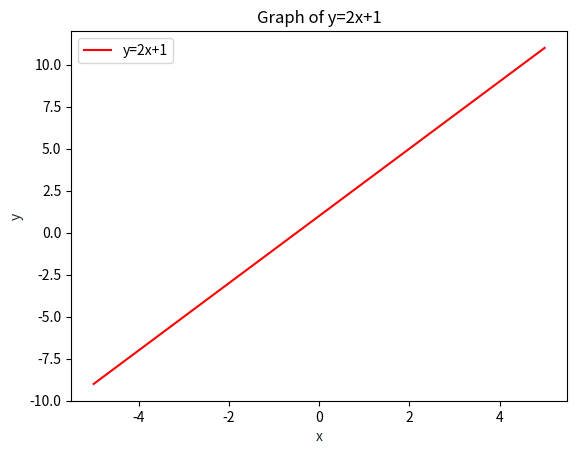

This figure's Python source:
import matplotlib.pyplot as plt
import numpy as np
m = 2
b = 1
x = np.linspace(-5,5,100)
y = m*x+b
plt.plot(x, y, '-r', label='y=2x+1')
plt.title('Graph of y=2x+1')
plt.xlabel('x', color='#1C2833')
plt.ylabel('y', color='#1C2833')
plt.legend(loc='upper left')
#plt.grid()
plt.show()
